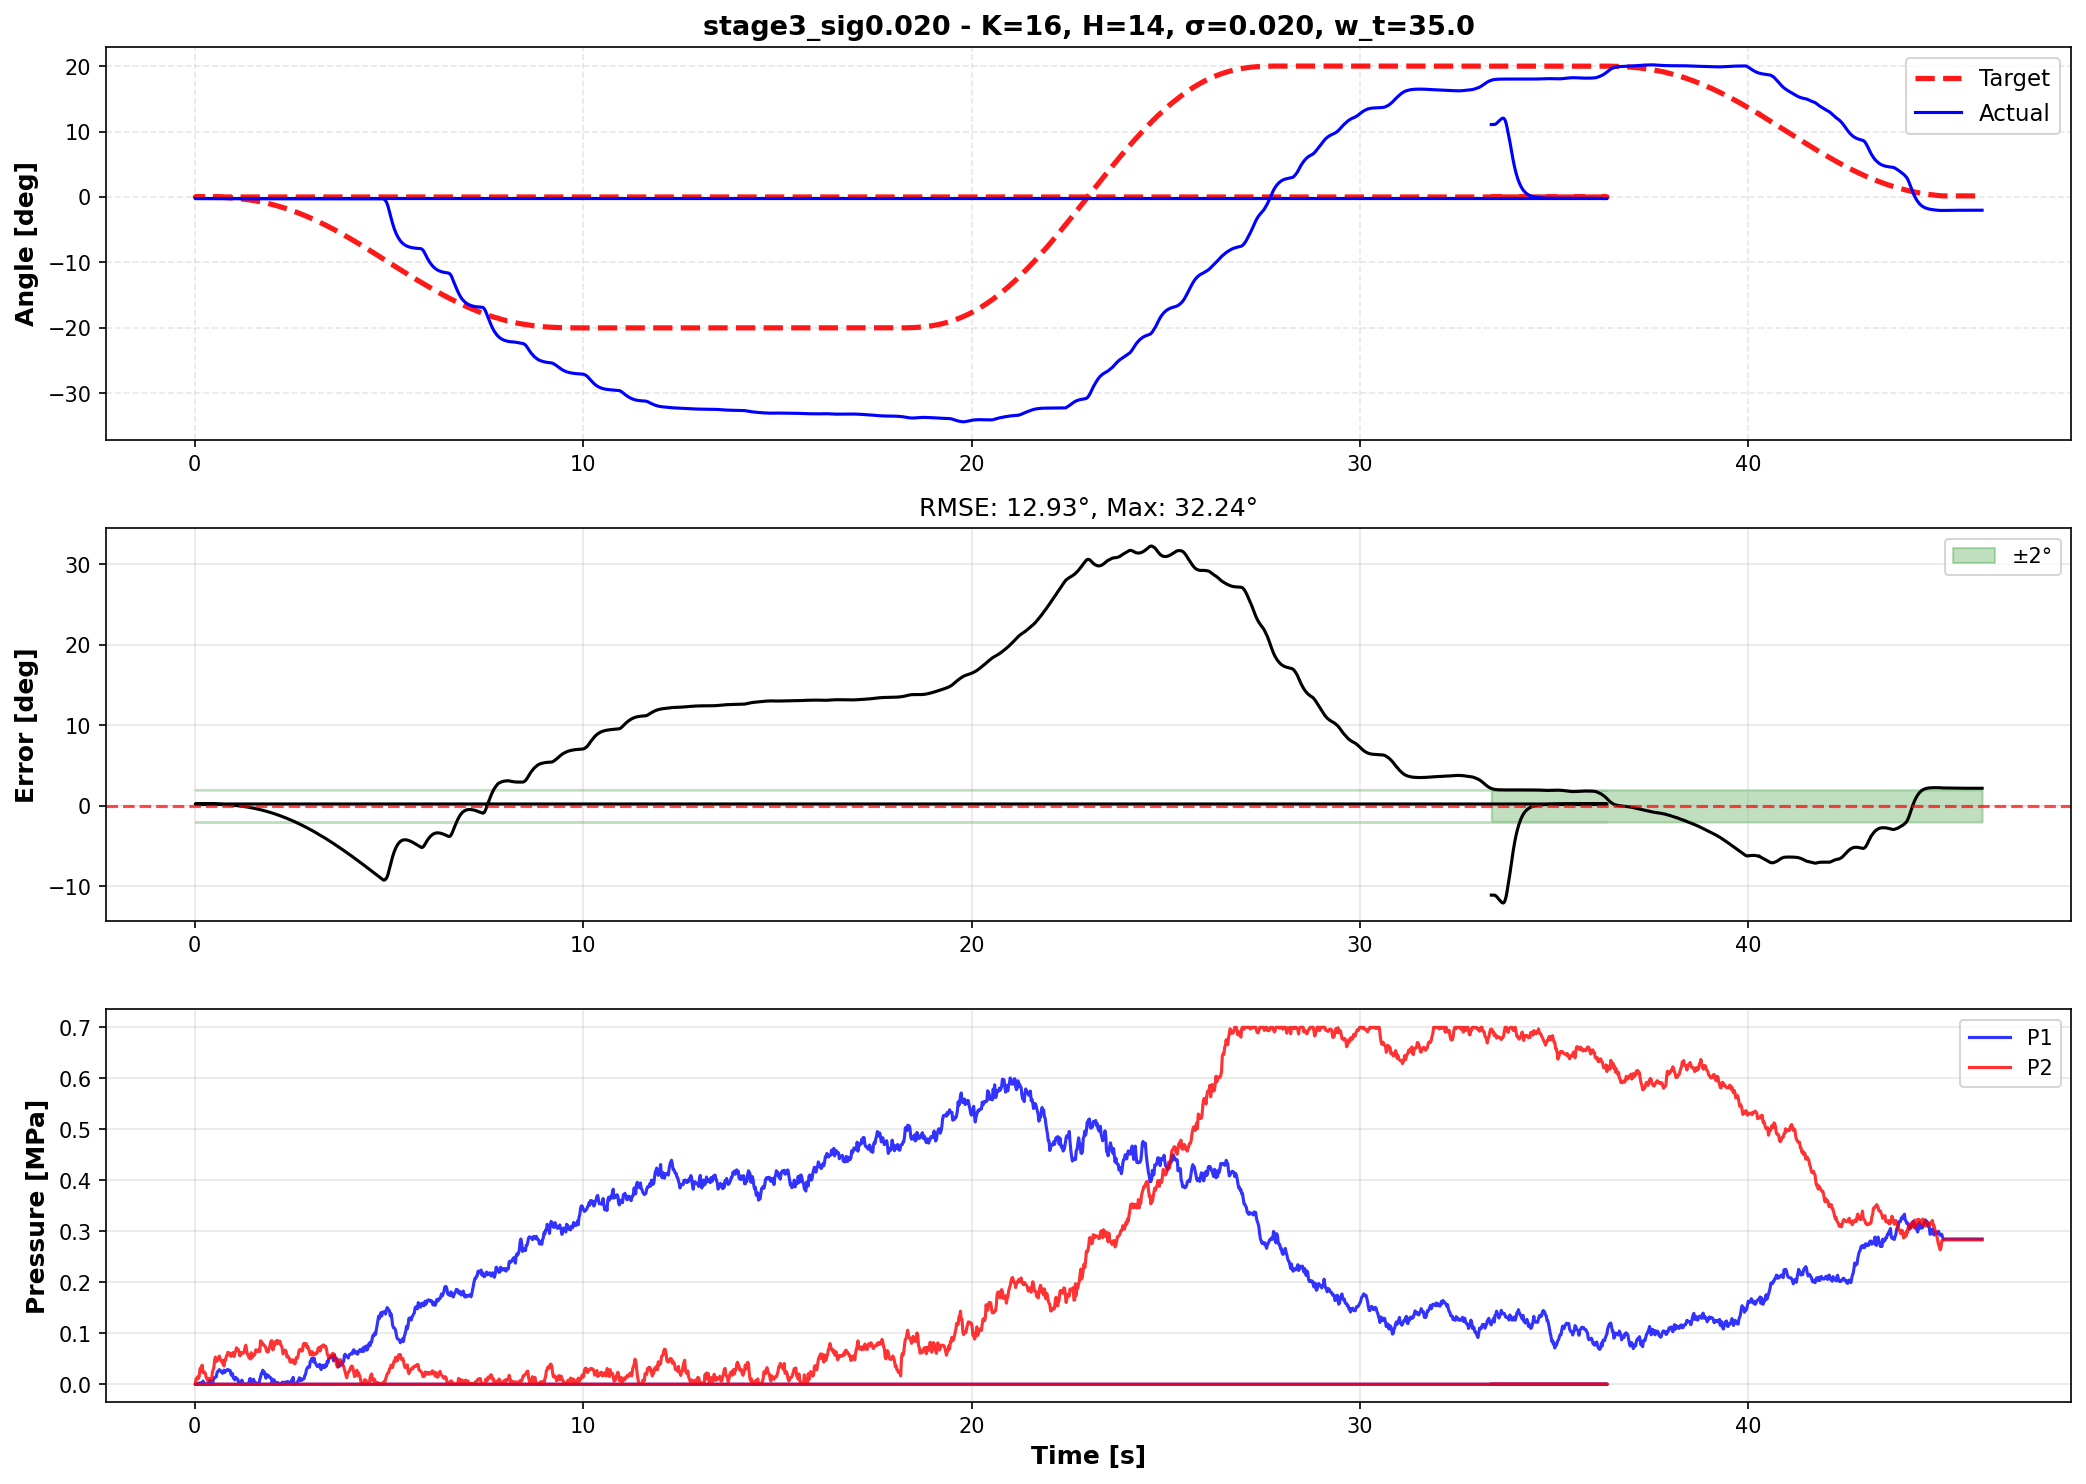

The file beside this chart, header and first rows:
time, theta, target, p1_cmd, p2_cmd, error
33.38, 11.07, 0.0, 0.0, 0.0, -11.07
33.4, 11.07, 0.0, 0.0, 0.0, -11.07
33.42, 11.07, 0.0, 0.0, 0.0, -11.07
33.44, 11.07, 0.0, 0.0, 0.0, -11.07
33.46, 11.08, 0.0, 0.0, 0.0, -11.08
33.48, 11.11, 0.0, 0.0, 0.0, -11.11
33.5, 11.17, 0.0, 0.0, 0.0, -11.17
33.52, 11.27, 0.0, 0.0, 0.0, -11.27
33.54, 11.38, 0.0, 0.0, 0.0, -11.38
33.56, 11.5, 0.0, 0.0, 0.0, -11.5
33.58, 11.62, 0.0, 0.0, 0.0, -11.62
33.6, 11.73, 0.0, 0.0, 0.0, -11.73
33.62, 11.83, 0.0, 0.0, 0.0, -11.83
33.64, 11.93, 0.0, 0.0, 0.0, -11.93
33.66, 12.01, 0.0, 0.0, 0.0, -12.01
33.68, 12.05, 0.0, 0.0, 0.0, -12.05
33.7, 12.02, 0.0, 0.0, 0.0, -12.02
33.72, 11.89, 0.0, 0.0, 0.0, -11.89
33.74, 11.65, 0.0, 0.0, 0.0, -11.65
33.76, 11.28, 0.0, 0.0, 0.0, -11.28
33.78, 10.78, 0.0, 0.0, 0.0, -10.78
33.8, 10.18, 0.0, 0.0, 0.0, -10.18
33.82, 9.663, 0.0, 0.0, 0.0, -9.663
33.84, 9.052, 0.0, 0.0, 0.0, -9.052
33.86, 8.384, 0.0, 0.0, 0.0, -8.384
33.88, 7.695, 0.0, 0.0, 0.0, -7.695
33.9, 7.009, 0.0, 0.0, 0.0, -7.009
33.92, 6.343, 0.0, 0.0, 0.0, -6.343
33.94, 5.709, 0.0, 0.0, 0.0, -5.709
33.96, 5.113, 0.0, 0.0, 0.0, -5.113
33.98, 4.56, 0.0, 0.0, 0.0, -4.56
34, 4.051, 0.0, 0.0, 0.0, -4.051
34.02, 3.586, 0.0, 0.0, 0.0, -3.586
34.04, 3.183, 0.0, 0.0, 0.0, -3.183
34.06, 2.814, 0.0, 0.0, 0.0, -2.814
34.08, 2.476, 0.0, 0.0, 0.0, -2.476
34.1, 2.17, 0.0, 0.0, 0.0, -2.17
34.12, 1.895, 0.0, 0.0, 0.0, -1.895
34.14, 1.65, 0.0, 0.0, 0.0, -1.65
34.16, 1.431, 0.0, 0.0, 0.0, -1.431
34.18, 1.237, 0.0, 0.0, 0.0, -1.237
34.2, 1.065, 0.0, 0.0, 0.0, -1.065
34.22, 0.9128, 0.0, 0.0, 0.0, -0.9128
34.24, 0.7784, 0.0, 0.0, 0.0, -0.7784
34.26, 0.6617, 0.0, 0.0, 0.0, -0.6617
34.28, 0.5586, 0.0, 0.0, 0.0, -0.5586
34.3, 0.4676, 0.0, 0.0, 0.0, -0.4676
34.32, 0.3874, 0.0, 0.0, 0.0, -0.3874
34.34, 0.3169, 0.0, 0.0, 0.0, -0.3169
34.36, 0.2549, 0.0, 0.0, 0.0, -0.2549
34.38, 0.2005, 0.0, 0.0, 0.0, -0.2005
34.4, 0.1528, 0.0, 0.0, 0.0, -0.1528
34.42, 0.1111, 0.0, 0.0, 0.0, -0.1111
34.44, 0.07447, 0.0, 0.0, 0.0, -0.07447
34.46, 0.04246, 0.0, 0.0, 0.0, -0.04246
34.48, 0.01448, 0.0, 0.0, 0.0, -0.01448
34.5, -0.009819, 0.0, 0.0, 0.0, 0.009819
34.52, -0.03338, 0.0, 0.0, 0.0, 0.03338
34.54, -0.05351, 0.0, 0.0, 0.0, 0.05351
34.56, -0.07302, 0.0, 0.0, 0.0, 0.07302
... 2,391 more rows
